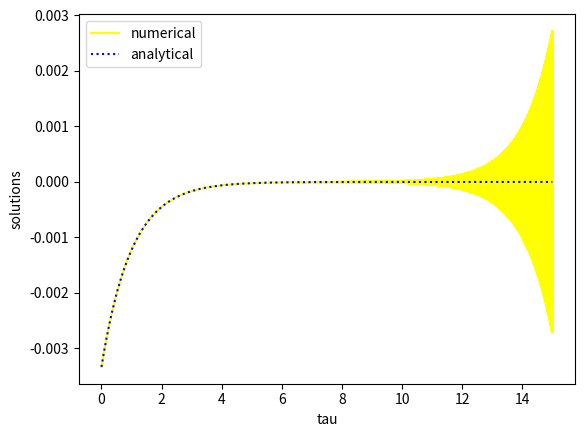

The matplotlib source for this figure:
import numpy as np
import matplotlib.pyplot as plt


def analytical_sol(x):
    return -1 / 300 * np.exp(-x)


def num_solve(xi, step, time):
    # find count
    count = int(time / step)

    # initializations
    x = np.zeros(count)
    x[0] = xi

    # first step is euler:
    x[1] = x[0] + step * -(x[0])

    # evolve
    for i in range(1, count - 1):
        x[i + 1] = x[i - 1] + 2 * step * -(x[i])

    return x, count

# Initial variables
xi = - 1 / 300
end = 15
step = 0.001

# integrate numerically
record, count = num_solve(xi, step, end)
print(record)

# time axis
time = np.linspace(0, end, count)

# plot both solutions in a graph
plt.plot(time, record, 'yellow', label='numerical')
plt.plot(time, analytical_sol(time), 'b', ls=':', label='analytical')
plt.xlabel('tau')
plt.ylabel('solutions')
plt.legend()
plt.show()
